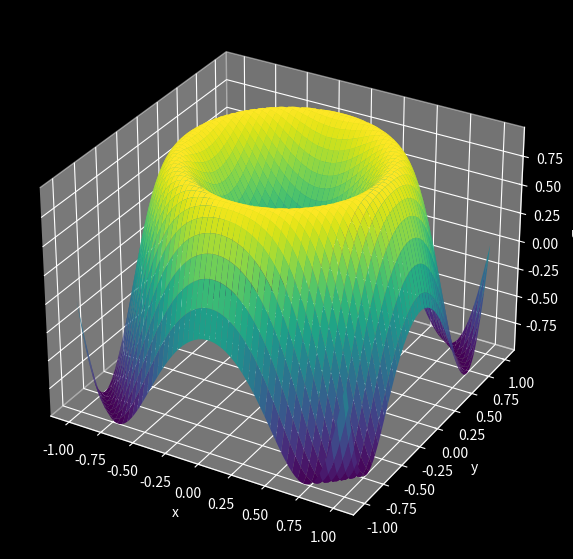

The matplotlib source for this figure:
import numpy as np
import matplotlib.pyplot as plt

"""
2D Heat Equation
Domain: [-1, 1]x[-1, 1]
BC: Dirichlet
Scheme: Explicit Euler (FTCS)
"""

# Space:

nx = 100
ny = 100
xvec = np.linspace(-1,1,nx)
yvec = np.linspace(-1,1,ny)
dx = 2/(nx-1)
dy = 2/(ny-1)
x, y = np.meshgrid(xvec, yvec)

# Time:

T = 2
dt = 0.001 # add autoset to stability bound for inappropriate values
N = int(T/dt) + 1
t = np.zeros(N)

# Physics:

nu = 0.1

# Initial Condition:

u0 = np.sin(np.pi*(x**2 + y**2))

# Initialization:

u = np.zeros((N, ny, nx))
u[0] = u0

# Storing initial boundaries to enforce Dirichlet conditions:

c1 = u[0, 0, :]
c2 = u[0, :, -1]
c3 = u[0, -1, :]
c4 = u[0, :, 0]

# 2D Laplacian, with zero-edges inkeeping with Dirichlet:

def laplacian2D(mat):

    vlaplacian = np.zeros_like(mat)
    hlaplacian = np.zeros_like(mat)
    
    vlaplacian[1:-1, 1:-1] = (mat[0:-2, 1:-1] - 2*mat[1:-1, 1:-1] + mat[2:, 1:-1]) / dy**2
    hlaplacian[1:-1, 1:-1] = (mat[1:-1, 0:-2] - 2*mat[1:-1, 1:-1] + mat[1:-1, 2:]) / dx**2

    return vlaplacian + hlaplacian

# Explicit Euler integration scheme 

for i in range(N-1):
    t[i+1] = t[i] + dt
    
    u[i+1] = u[i] + nu*laplacian2D(u[i])*dt
    
    u[i+1, 0, :] = c1
    u[i+1, :, -1] = c2
    u[i+1, -1, :] = c3
    u[i+1, :, 0] = c4

# Animation:

from mpl_toolkits.mplot3d import Axes3D
from matplotlib.animation import FuncAnimation

plt.style.use('dark_background')

fig, ax = plt.subplots(subplot_kw={'projection': '3d'}, figsize=(12,7))

ax.set_xlabel('x')
ax.set_ylabel('y')
ax.set_zlabel('u')


surf = ax.plot_surface(x,y,u[0], cmap='viridis', edgecolor='none')
ax.set_zlim(np.min(u), np.max(u))

# animation currently taxing/stuttery: maybe find alternative to surface plot

def update(frames):
    global surf
    surf.remove()
    surf = ax.plot_surface(x,y,u[frames], cmap='viridis', edgecolor='none')
    return surf,

steps = 1

frames = range(0, len(u), steps)

ani = FuncAnimation(fig, update, frames=frames, interval=20)

plt.show()





